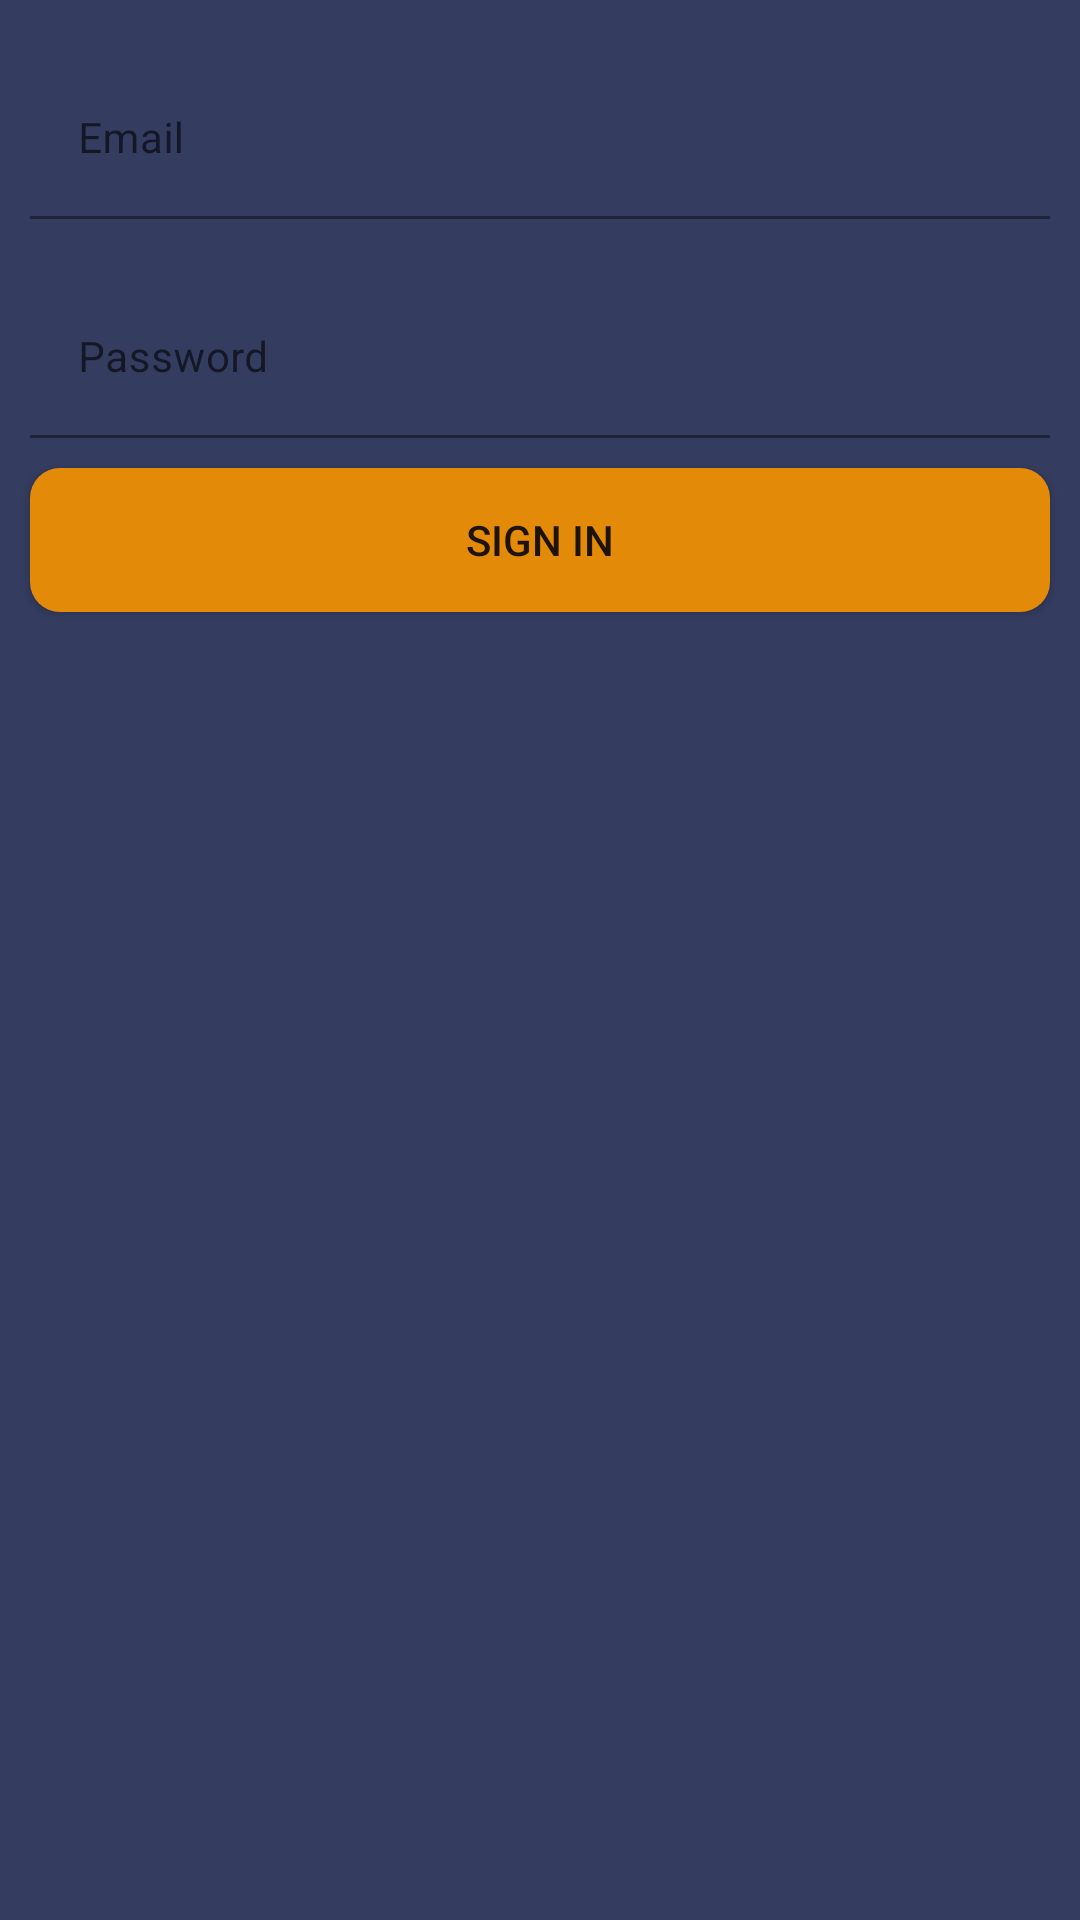

Reconstruct the res/layout file that produces this screen, plus the resources it refers to.
<!-- AndroidManifest.xml: application theme Theme.GuardianChangeApp -->
<!-- res/layout/fragment_log_in.xml -->
<?xml version="1.0" encoding="utf-8"?>
<androidx.constraintlayout.widget.ConstraintLayout xmlns:android="http://schemas.android.com/apk/res/android"
    xmlns:app="http://schemas.android.com/apk/res-auto"
    xmlns:tools="http://schemas.android.com/tools"
    android:layout_width="match_parent"
    android:layout_height="match_parent"
    android:background="@color/background_blue"
    tools:context=".welcome.login.LogInFragment">


    <com.google.android.material.textfield.TextInputLayout
        android:id="@+id/loginEmailLayout"
        android:layout_width="match_parent"
        android:layout_height="wrap_content"
        android:layout_marginHorizontal="@dimen/_10dp"
        android:layout_marginTop="@dimen/_20dp"
        android:theme="@style/EditTextThemeOverlay"
        app:layout_constraintTop_toTopOf="parent">

        <com.google.android.material.textfield.TextInputEditText
            android:id="@+id/loginEmailEt"
            style="@style/RegisterEditTextStyle"
            android:background="@android:color/transparent"
            android:hint="@string/email"
            android:inputType="textEmailAddress" />
    </com.google.android.material.textfield.TextInputLayout>

    <com.google.android.material.textfield.TextInputLayout
        android:id="@+id/loginPassLayout"
        android:layout_width="match_parent"
        android:layout_height="wrap_content"
        android:layout_marginHorizontal="@dimen/_10dp"
        android:layout_marginTop="@dimen/_20dp"
        android:theme="@style/EditTextThemeOverlay"
        app:layout_constraintTop_toBottomOf="@+id/loginEmailLayout">

        <com.google.android.material.textfield.TextInputEditText
            android:id="@+id/loginPassEt"
            style="@style/RegisterEditTextStyle"
            android:background="@android:color/transparent"
            android:hint="@string/password"
            android:inputType="textPassword" />
    </com.google.android.material.textfield.TextInputLayout>


    <androidx.appcompat.widget.AppCompatButton
        android:id="@+id/logIn"
        style="@style/WelcomeButtonStyle"
        android:layout_marginTop="@dimen/_10dp"
        android:text="@string/logIn"
        app:layout_constraintStart_toStartOf="parent"
        app:layout_constraintTop_toBottomOf="@id/loginPassLayout" />

</androidx.constraintlayout.widget.ConstraintLayout>
<!-- resources referenced by this layout -->
<resources>
  <color name="background_blue">#343c60</color>
  <dimen name="_10dp">10dp</dimen>
  <dimen name="_20dp">20dp</dimen>
  <string name="email">Email</string>
  <string name="logIn">Sign in</string>
  <string name="password">Password</string>
  <style name="EditTextThemeOverlay" parent="ThemeOverlay.AppCompat">
          <item name="colorPrimary">@color/dark_gold</item>
          <item name="colorPrimaryVariant">@color/gold</item>
          <item name="android:textColorHint">@color/white</item>
          <item name="colorOnSecondary">#573103</item>
          <item name="boxStrokeColor">@color/gold</item>
          <item name="placeholderTextColor">@color/gold</item>
      </style>
  <style name="RegisterEditTextStyle">
          <item name="android:layout_width">match_parent</item>
          <item name="android:layout_height">wrap_content</item>
          <item name="android:textSize">14sp</item>
          <item name="hintTextColor">@color/white</item>
          <item name="android:textColor">@color/white</item>
      </style>
  <style name="WelcomeButtonStyle">
          <item name="android:background">@drawable/round_shape</item>
          <item name="android:layout_width">match_parent</item>
          <item name="android:layout_marginTop">@dimen/_10dp</item>
          <item name="android:layout_height">wrap_content</item>
          <item name="android:layout_marginHorizontal">@dimen/_10dp</item>
      </style>
  <style name="Theme.GuardianChangeApp" parent="Theme.MaterialComponents.DayNight.DarkActionBar">
          
          <item name="colorPrimary">@color/purple_500</item>
          <item name="colorPrimaryVariant">@color/purple_700</item>
          <item name="colorOnPrimary">@color/white</item>
          
          <item name="colorSecondary">@color/teal_200</item>
          <item name="colorSecondaryVariant">@color/teal_700</item>
          <item name="colorOnSecondary">@color/black</item>
          
          <item name="android:statusBarColor" tools:targetApi="l">?attr/colorPrimaryVariant</item>
          
      </style>
  <color name="dark_gold">#926F34</color>
  <color name="gold">#D2AC47</color>
  <color name="white">#FFFFFFFF</color>
  <!-- drawable round_shape (drawable) -->
  <?xml version="1.0" encoding="utf-8"?>
  <shape xmlns:android="http://schemas.android.com/apk/res/android"
      android:shape="rectangle">
      <solid android:color="#E38B08" />
      <padding
          android:bottom="1dp"
          android:left="1dp"
          android:right="1dp"
          android:top="1dp" />
  
      <corners android:radius="30px" />
  </shape>
  <color name="purple_500">#FF6200EE</color>
  <color name="purple_700">#FF3700B3</color>
  <color name="teal_200">#FF03DAC5</color>
  <color name="teal_700">#FF018786</color>
  <color name="black">#FF000000</color>
</resources>
